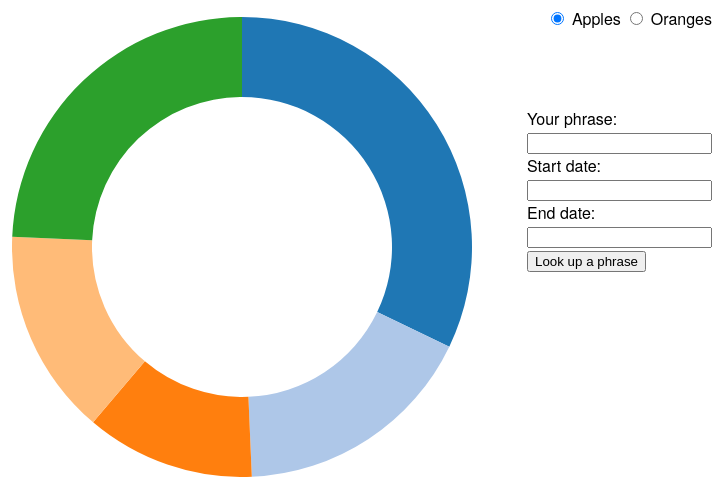
D3 v3 page, settled after 360 driven frames (6 s of simulated time); the page loaded 1 data file(s).



var width = 960,
    height = 500,
    radius = Math.min(width, height) / 2;

var color = d3.scale.category20();

var pie = d3.layout.pie()
    .value(function(d) { return d.apples; })
    .sort(null);

var arc = d3.svg.arc()
    .innerRadius(radius - 100)
    .outerRadius(radius - 20);

var svg = d3.select("body").append("svg")
    .attr("width", width)
    .attr("height", height)
  .append("g")
    .attr("transform", "translate(" + width / 2 + "," + height / 2 + ")");

d3.json("data.json", function(error, data) {
  console.log(data);
  var path = svg.datum(data).selectAll("path")
      .data(pie)
    .enter().append("path")
      .attr("fill", function(d, i) { return color(i); })
      .attr("d", arc)
      .each(function(d) { this._current = d; }); // store the initial angles

  // d3.selectAll("input")
  //     .on("change", change);

  // var timeout = setTimeout(function() {
  //   d3.select("input[value=\"oranges\"]").property("checked", true).each(change);
  // }, 2000);

  function change() {
    var value = this.value;
    clearTimeout(timeout);
    pie.value(function(d) { return d[value]; }); // change the value function
    path = path.data(pie); // compute the new angles
    path.transition().duration(750).attrTween("d", arcTween); // redraw the arcs
  }
});

function type(d) {
  d.apples = +d.apples;
  d.oranges = +d.oranges;
  return d;
}

// Store the displayed angles in _current.
// Then, interpolate from _current to the new angles.
// During the transition, _current is updated in-place by d3.interpolate.
function arcTween(a) {
  var i = d3.interpolate(this._current, a);
  this._current = i(0);
  return function(t) {
    return arc(i(t));
  };
}



$(document).ready(function () {

$('#phrase-lookup').submit(function(e){
    e.preventDefault();

var query_params = {
apikey: 'a059153222414415a40f0b667f0b57ed',
phrase: $('#txt-phrase').val(),
start_date: $('#txt-startdate').val(),
end_date: $('#txt-enddate').val()
};

var endpoint = "http://capitolwords.org/api/phrases/party.json?callback=?";

var options = {
  data: query_params,
  type: 'GET',
  dataType: 'jsonp'      
};

var request = $.ajax(endpoint, options).done(showResponse1, showResponse2);

function showResponse1 (response) {
  console.log(response);
};

function showResponse2 (response) {
//stuff goes here
};

});
});



### data: data.json
[
 {
  "apples": 53245,
  "oranges": 200
 },
 {
  "apples": 28479,
  "oranges": 200
 },
 {
  "apples": 19697,
  "oranges": 200
 },
 {
  "apples": 24037,
  "oranges": 200
 },
 {
  "apples": 40245,
  "oranges": 200
 }
]